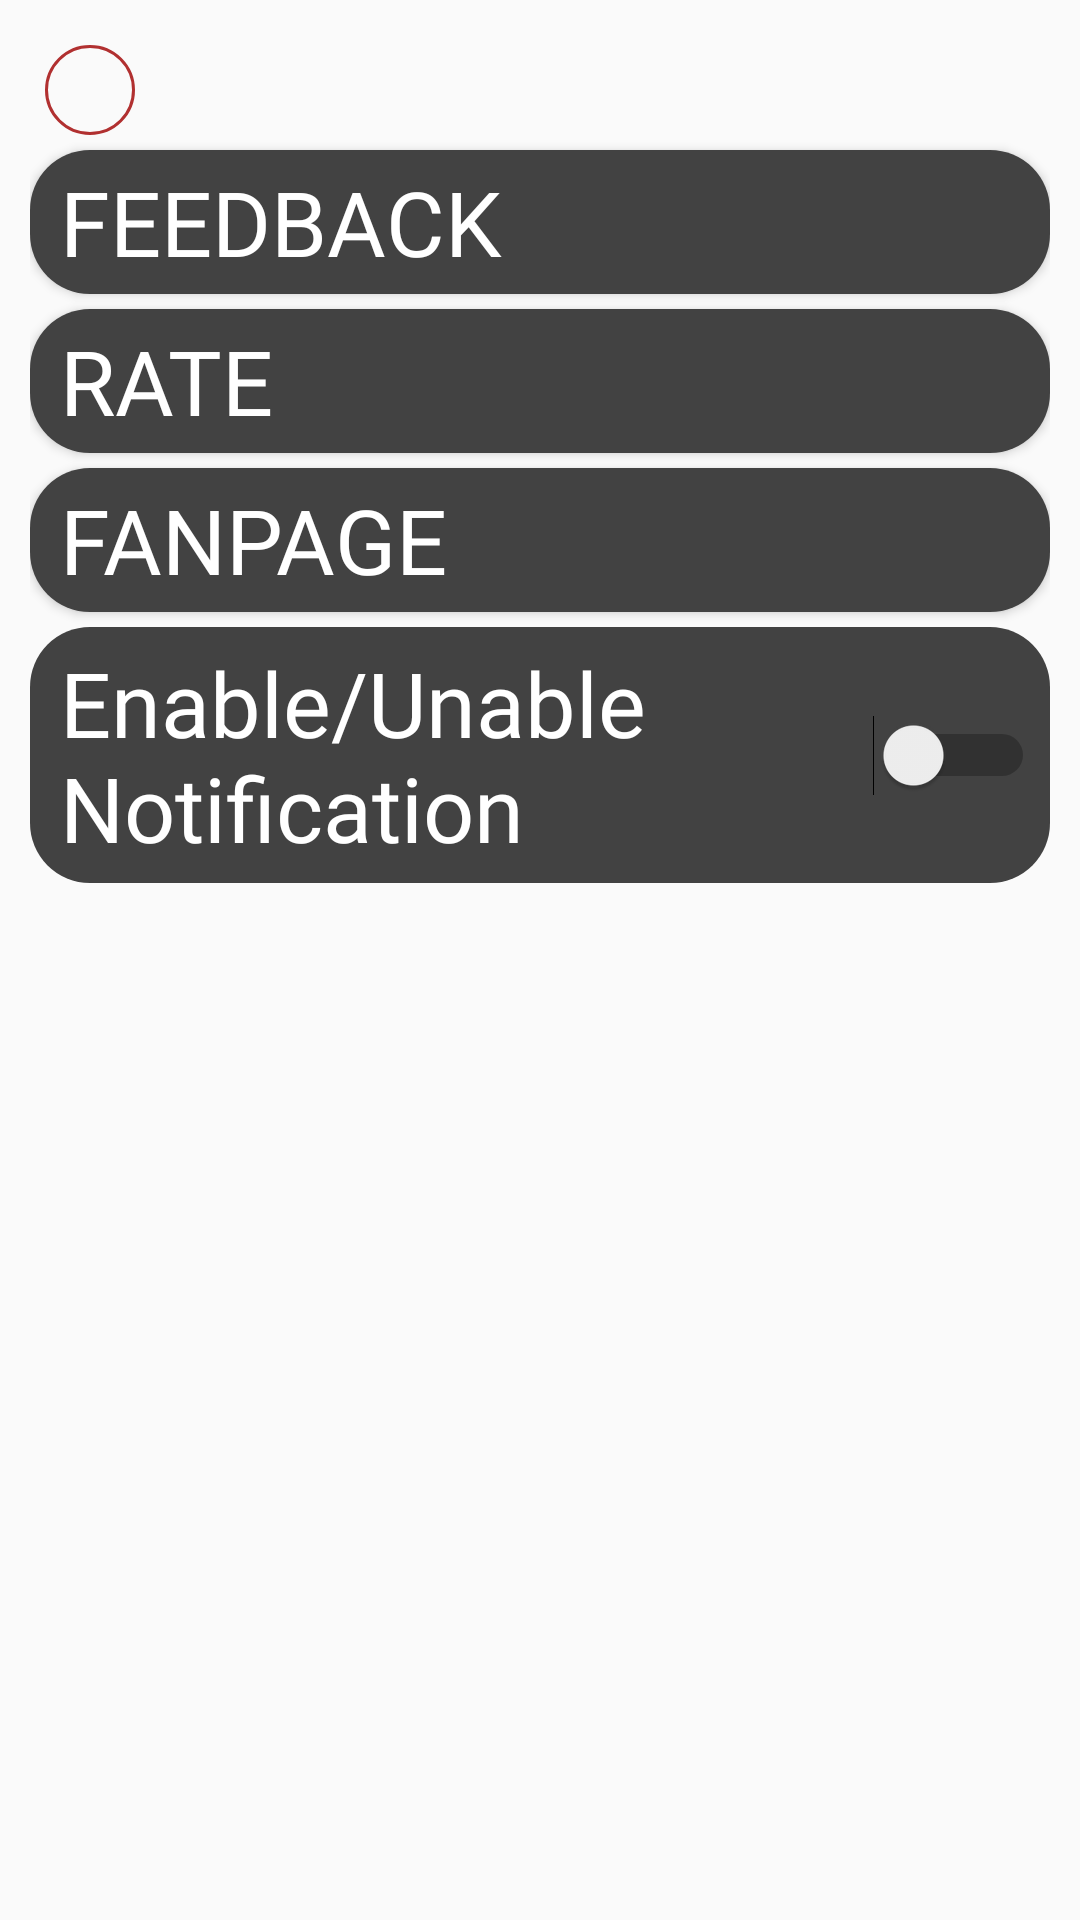

Here is an Android app screen rendered from its layout file. Give the layout XML and the strings, colors and styles it references.
<!-- AndroidManifest.xml: application theme AppTheme -->
<!-- res/layout/fragment_setting.xml -->
<?xml version="1.0" encoding="utf-8"?>
<LinearLayout xmlns:android="http://schemas.android.com/apk/res/android"
    xmlns:tools="http://schemas.android.com/tools"
    android:layout_width="match_parent"
    android:layout_height="match_parent"
    xmlns:app="http://schemas.android.com/apk/res-auto"
    android:orientation="vertical"
    android:padding="@dimen/padding_10"
    tools:context=".ui.fragment.setting.SettingFragment">

    <ImageButton
        android:id="@+id/btnBack"
        android:layout_width="wrap_content"
        android:layout_height="wrap_content"
        android:background="@drawable/custom_btn_gender"
        android:padding="@dimen/size_15"
        android:layout_margin="@dimen/margin_5"
        android:src="@drawable/ic_arrow_back_24px"
        app:layout_constraintLeft_toLeftOf="parent"
        app:layout_constraintTop_toTopOf="parent" />
    <Button
        android:layout_gravity="center"
        android:id="@+id/btnFeedback"
        android:gravity=" center |start"
        android:paddingLeft="@dimen/padding_10"
        android:textColor="@color/mau_trang"
        android:fontFamily="@font/iciel_finch_bold"
        android:textSize="@dimen/text_size_30"
        android:background="@drawable/custom_btn_date"
        android:text="@string/feedback"
        android:layout_width="match_parent"
        android:layout_height="wrap_content"

        />
    <Button
        android:id="@+id/btnRate"
        android:gravity=" center |start"
        android:paddingLeft="@dimen/padding_10"
        android:textColor="@color/mau_trang"
        android:fontFamily="@font/iciel_finch_bold"
        android:textSize="@dimen/text_size_30"
        android:background="@drawable/custom_btn_date"
        android:text="@string/rate"
        android:layout_marginTop="5dp"
        android:layout_width="match_parent"
        android:layout_height="wrap_content"/>
    <Button
        android:id="@+id/btnFanpage"
        android:text="@string/fanpage"
        android:gravity=" center |start"
        android:paddingLeft="@dimen/padding_10"
        android:textColor="@color/mau_trang"
        android:fontFamily="@font/iciel_finch_bold"
        android:textSize="@dimen/text_size_30"
        android:background="@drawable/custom_btn_date"
        android:layout_marginTop="@dimen/margin_5"
        android:layout_width="match_parent"
        android:layout_height="wrap_content"/>
    <androidx.constraintlayout.widget.ConstraintLayout
        android:id="@+id/layoutSwitch"
        android:layout_width="match_parent"
        android:layout_marginTop="@dimen/margin_5"
        android:layout_height="wrap_content"
        android:orientation="horizontal"
        android:background="@drawable/custom_btn_date"
        android:padding="@dimen/margin_5"
        >
        <TextView
            android:gravity=" center |start"
            android:paddingLeft="@dimen/margin_5"
            android:id="@+id/tvNotification"
            app:layout_constraintLeft_toLeftOf="@id/layoutSwitch"
            app:layout_constraintTop_toTopOf="@id/layoutSwitch"
            app:layout_constraintBottom_toBottomOf="@id/layoutSwitch"
            android:fontFamily="@font/iciel_finch_bold"
            android:textColor="@color/mau_trang"
            android:text="@string/enable_unable_notification"
            android:textSize="@dimen/text_size_30"
            android:layout_width="wrap_content"
            android:layout_height="wrap_content"
            />
        <Switch
            android:id="@+id/switchNotification"
            android:layout_width="wrap_content"
            android:layout_height="wrap_content"
            app:layout_constraintRight_toRightOf="@id/layoutSwitch"
            app:layout_constraintTop_toTopOf="@id/layoutSwitch"
            app:layout_constraintBottom_toBottomOf="@id/layoutSwitch"
            tools:ignore="UseSwitchCompatOrMaterialXml" />
    </androidx.constraintlayout.widget.ConstraintLayout>
</LinearLayout>
<!-- resources referenced by this layout -->
<resources>
  <color name="mau_trang">#FFFFFF</color>
  <dimen name="margin_5">5dp</dimen>
  <dimen name="padding_10">10dp</dimen>
  <dimen name="size_15">15dp</dimen>
  <dimen name="text_size_30">30sp</dimen>
  <!-- drawable custom_btn_date (drawable) -->
  <?xml version="1.0" encoding="UTF-8"?>
  <shape
      xmlns:android="http://schemas.android.com/apk/res/android">
      
  
  
  
      
      <corners
          android:radius="@dimen/size_20" />
  
      <padding
          android:left="@dimen/size_10_dp"
          android:right="@dimen/size_10_dp"
          android:top="@dimen/size_1"
          android:bottom="@dimen/size_1"/>
      <solid android:color="#424242"/>
  
  </shape>
  <!-- drawable custom_btn_gender (drawable) -->
  <?xml version="1.0" encoding="UTF-8"?>
  <shape
      xmlns:android="http://schemas.android.com/apk/res/android">
      
      <stroke
          android:width="1dp"
          android:color="#B13030"/>
      
      <corners
          android:radius="50dp" />
  
      <padding
          android:left="10dp"
          android:right="10dp"
          android:top="10dp"
          android:bottom="10dp"/>
  
  
  
  </shape>
  <string name="enable_unable_notification">Enable/Unable Notification</string>
  <string name="fanpage">Fanpage</string>
  <string name="feedback">Feedback</string>
  <string name="rate">Rate</string>
  <style name="AppTheme" parent="Theme.AppCompat.Light.NoActionBar">
          
          <item name="colorPrimary">@color/colorPrimary</item>
          <item name="colorPrimaryDark">@color/colorPrimaryDark</item>
          <item name="colorAccent">@color/colorAccent</item>
      </style>
  <dimen name="size_20">20dp</dimen>
  <dimen name="size_10_dp">10dp</dimen>
  <dimen name="size_1">1dp</dimen>
  <color name="colorPrimary">#6200EE</color>
  <color name="colorPrimaryDark">#3700B3</color>
  <color name="colorAccent">#03DAC5</color>
</resources>
